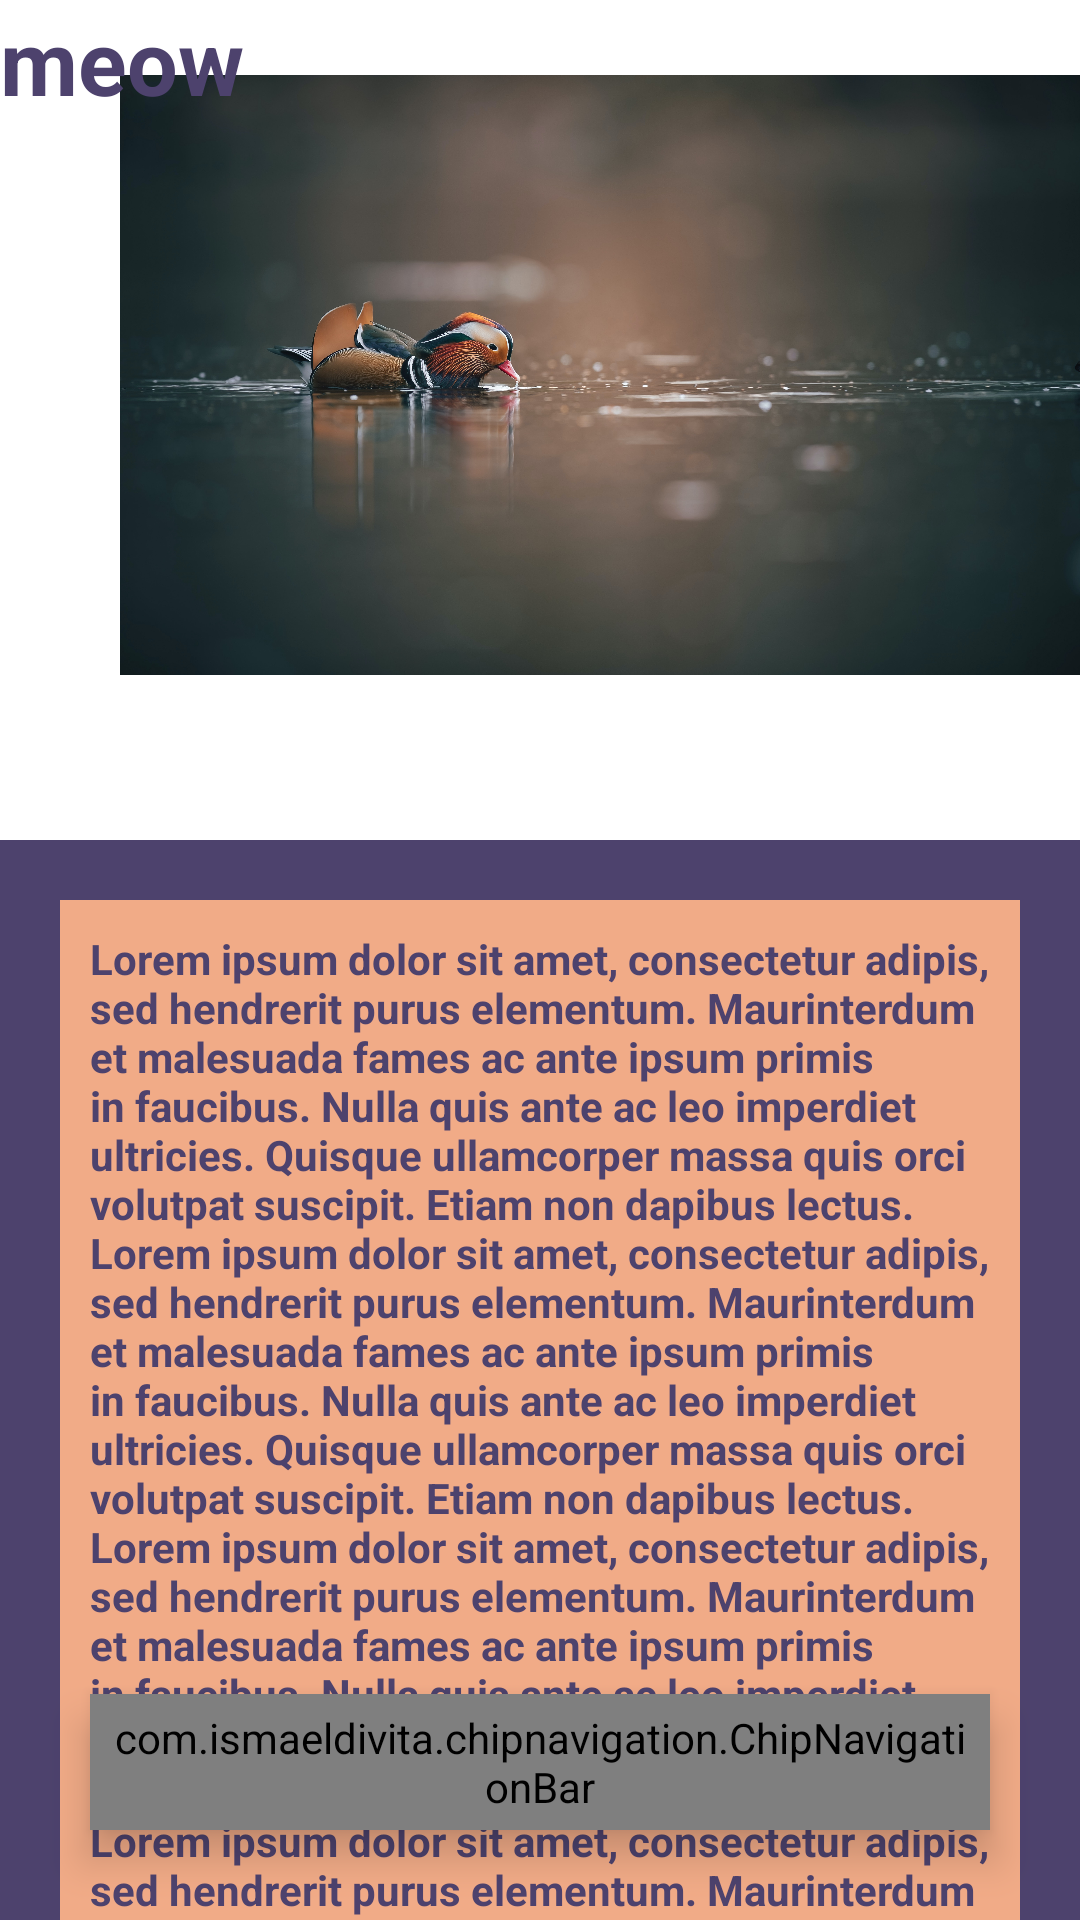

Layout XML and referenced resources for this Android screen:
<!-- AndroidManifest.xml: application theme Theme.Scooby -->
<!-- res/layout/activity_main.xml -->
<?xml version="1.0" encoding="utf-8"?>
<androidx.coordinatorlayout.widget.CoordinatorLayout xmlns:android="http://schemas.android.com/apk/res/android"
    xmlns:app="http://schemas.android.com/apk/res-auto"
    xmlns:tools="http://schemas.android.com/tools"
    android:layout_width="match_parent"
    android:layout_height="match_parent"
    tools:context=".MainActivity">
    <com.google.android.material.appbar.AppBarLayout
        android:id="@+id/appbar"
        android:layout_width="match_parent"
        android:layout_height="280dp"
        android:fitsSystemWindows="true">
        <com.google.android.material.appbar.CollapsingToolbarLayout
            android:id="@+id/collapsing_toolbar"
            android:layout_width="match_parent"
            android:layout_height="match_parent"
            android:background="@color/white"
            android:fitsSystemWindows="true"
            app:layout_scrollFlags="scroll|snap|exitUntilCollapsed">
            <ImageView
                android:layout_width="320dp"
                android:layout_height="200dp"
                android:src="@drawable/duck"
                android:scaleType="centerCrop"
                android:layout_gravity="center|end"
                android:layout_marginBottom="15dp"
                app:layout_collapseMode="parallax"/>
            <TextView
                android:layout_width="wrap_content"
                android:layout_height="wrap_content"
                android:textSize="30dp"
                android:text="meow"
                android:textColor="#4D426D"
                android:textStyle="bold"></TextView>
            <androidx.appcompat.widget.Toolbar
                android:id="@+id/toolbar"
                android:layout_width="match_parent"
                android:layout_height="?attr/actionBarSize"
                app:layout_collapseMode="pin"/>

        </com.google.android.material.appbar.CollapsingToolbarLayout>

    </com.google.android.material.appbar.AppBarLayout>

    <androidx.core.widget.NestedScrollView
        android:layout_width="match_parent"
        android:layout_height="match_parent"
        android:background="#4D426D"
        app:layout_behavior="@string/appbar_scrolling_view_behavior">
<LinearLayout
    android:layout_width="match_parent"
    android:layout_height="match_parent"
    android:orientation="vertical">

            <TextView
                android:layout_width="wrap_content"
                android:layout_height="wrap_content"
                android:textStyle="bold"
                android:background="#F1AB87"
                android:textColor="#4D426D"
                android:padding="10dp"
                android:layout_margin="20dp"
                android:text="Lorem ipsum dolor sit amet, consectetur adipis, sed hendrerit purus elementum. Maurinterdum et malesuada fames ac ante ipsum primis in faucibus. Nulla quis ante ac leo imperdiet ultricies. Quisque ullamcorper massa quis orci volutpat suscipit. Etiam non dapibus lectus.
Lorem ipsum dolor sit amet, consectetur adipis, sed hendrerit purus elementum. Maurinterdum et malesuada fames ac ante ipsum primis in faucibus. Nulla quis ante ac leo imperdiet ultricies. Quisque ullamcorper massa quis orci volutpat suscipit. Etiam non dapibus lectus.
Lorem ipsum dolor sit amet, consectetur adipis, sed hendrerit purus elementum. Maurinterdum et malesuada fames ac ante ipsum primis in faucibus. Nulla quis ante ac leo imperdiet ultricies. Quisque ullamcorper massa quis orci volutpat suscipit. Etiam non dapibus lectus.
Lorem ipsum dolor sit amet, consectetur adipis, sed hendrerit purus elementum. Maurinterdum et malesuada fames ac ante ipsum primis in faucibus. Nulla quis ante ac leo imperdiet ultricies. Quisque ullamcorper massa quis orci volutpat suscipit. Etiam non dapibus lectus.
Lorem ipsum dolor sit amet, consectetur adipis, sed hendrerit purus elementum. Maurinterdum et malesuada fames ac ante ipsum primis in faucibus. Nulla quis ante ac leo imperdiet ultricies. Quisque ullamcorper massa quis orci volutpat suscipit. Etiam non dapibus lectus.
Lorem ipsum dolor sit amet, consectetur adipis, sed hendrerit purus elementum. Maurinterdum et malesuada fames ac ante ipsum primis in faucibus. Nulla quis ante ac leo imperdiet ultricies. Quisque ullamcorper massa quis orci volutpat suscipit. Etiam non dapibus lectus.
Lorem ipsum dolor sit amet, consectetur adipis, sed hendrerit purus elementum. Maurinterdum et malesuada fames ac ante ipsum primis in faucibus. Nulla quis ante ac leo imperdiet ultricies. Quisque ullamcorper massa quis orci volutpat suscipit. Etiam non dapibus lectus.
Lorem ipsum dolor sit amet, consectetur adipis, sed hendrerit purus elementum. Maurinterdum et malesuada fames ac ante ipsum primis in faucibus. Nulla quis ante ac leo imperdiet ultricies. Quisque ullamcorper massa quis orci volutpat suscipit. Etiam non dapibus lectus."
                />





























</LinearLayout>
















    </androidx.core.widget.NestedScrollView>
    <com.ismaeldivita.chipnavigation.ChipNavigationBar
        android:layout_width="match_parent"
        android:layout_height="wrap_content"
        android:layout_gravity="bottom"
        android:background="@drawable/round_corners"
        app:cnb_unselectedColor="@color/black"
        app:cnb_radius="8dp"
        app:cnb_orientationMode="horizontal"
        android:layout_margin="30dp"
        android:elevation="8dp"
        android:padding="5dp"
        app:cnb_menuResource="@menu/bottommenu" />
</androidx.coordinatorlayout.widget.CoordinatorLayout>
<!-- resources referenced by this layout -->
<resources>
  <color name="black">#FF000000</color>
  <color name="white">#FFFFFFFF</color>
  <!-- drawable duck: jpg bitmap (drawable, 849311 bytes) -->
  <style name="Theme.Scooby" parent="Theme.MaterialComponents.DayNight.NoActionBar">
          
          <item name="colorPrimary">@color/purple_500</item>
          <item name="colorPrimaryVariant">@color/purple_700</item>
          <item name="colorOnPrimary">@color/white</item>
          
          <item name="colorSecondary">@color/teal_200</item>
          <item name="colorSecondaryVariant">@color/teal_700</item>
          <item name="colorOnSecondary">@color/black</item>
          
          <item name="android:statusBarColor">?attr/colorPrimaryVariant</item>
          
      </style>
  <color name="purple_500">#FF6200EE</color>
  <color name="purple_700">#FF3700B3</color>
  <color name="teal_200">#FF03DAC5</color>
  <color name="teal_700">#FF018786</color>
</resources>
